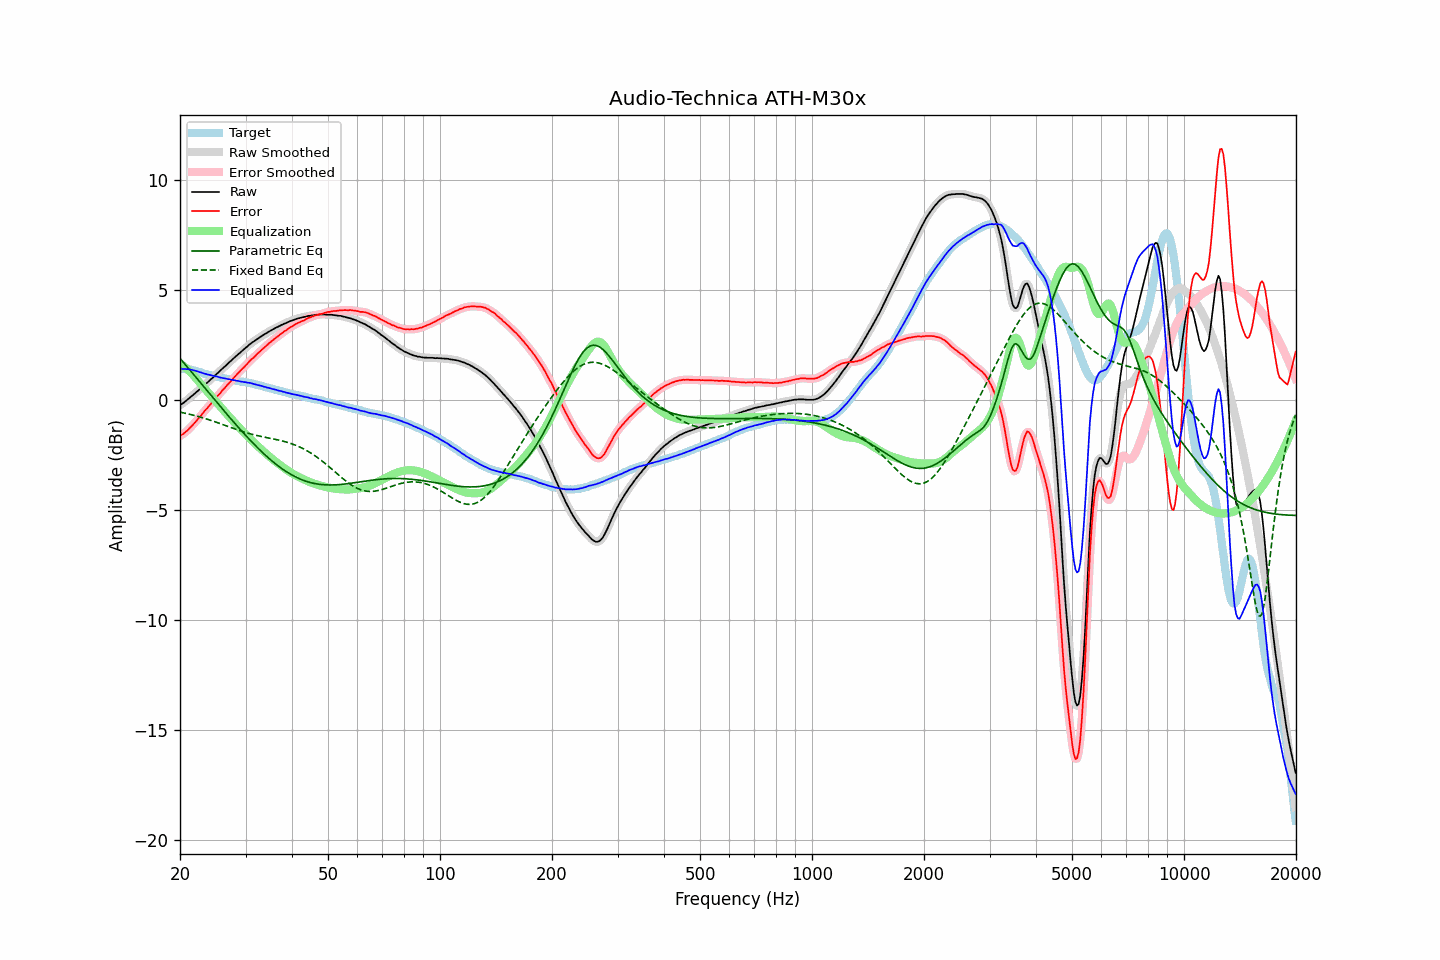

Source data for this figure (header and first rows):
frequency, raw, error, smoothed, error_smoothed, equalization, parametric_eq, fixed_band_eq, equalized_raw, equalized_smoothed, target
20.00, -0.25, -1.65, -0.25, -1.65, 1.65, 1.89, -0.56, 1.40, 1.41, 1.40
20.20, -0.19, -1.59, -0.20, -1.60, 1.60, 1.80, -0.58, 1.41, 1.40, 1.40
20.40, -0.15, -1.55, -0.14, -1.55, 1.55, 1.71, -0.59, 1.40, 1.40, 1.40
20.61, -0.09, -1.49, -0.09, -1.49, 1.49, 1.63, -0.61, 1.40, 1.40, 1.40
20.81, -0.03, -1.43, -0.03, -1.43, 1.43, 1.54, -0.62, 1.40, 1.39, 1.40
21.02, 0.03, -1.37, 0.03, -1.37, 1.36, 1.45, -0.64, 1.39, 1.39, 1.40
21.23, 0.09, -1.29, 0.09, -1.29, 1.29, 1.36, -0.66, 1.38, 1.38, 1.38
21.44, 0.15, -1.22, 0.15, -1.22, 1.22, 1.28, -0.68, 1.37, 1.37, 1.37
21.66, 0.21, -1.14, 0.21, -1.14, 1.14, 1.19, -0.69, 1.35, 1.35, 1.35
21.87, 0.27, -1.06, 0.27, -1.06, 1.06, 1.10, -0.71, 1.33, 1.33, 1.33
22.09, 0.34, -0.98, 0.34, -0.98, 0.98, 1.01, -0.73, 1.32, 1.31, 1.32
22.31, 0.40, -0.89, 0.40, -0.89, 0.89, 0.92, -0.75, 1.29, 1.29, 1.29
22.54, 0.46, -0.81, 0.46, -0.81, 0.80, 0.84, -0.77, 1.26, 1.27, 1.27
22.76, 0.53, -0.72, 0.53, -0.72, 0.72, 0.75, -0.79, 1.25, 1.24, 1.25
22.99, 0.59, -0.63, 0.59, -0.63, 0.63, 0.66, -0.82, 1.22, 1.22, 1.22
23.22, 0.65, -0.54, 0.65, -0.54, 0.54, 0.57, -0.84, 1.19, 1.20, 1.19
23.45, 0.72, -0.45, 0.72, -0.45, 0.46, 0.49, -0.86, 1.18, 1.17, 1.17
23.69, 0.78, -0.38, 0.78, -0.37, 0.37, 0.40, -0.88, 1.15, 1.16, 1.16
23.92, 0.85, -0.29, 0.85, -0.29, 0.29, 0.31, -0.91, 1.14, 1.14, 1.14
24.16, 0.92, -0.21, 0.92, -0.21, 0.20, 0.22, -0.93, 1.12, 1.12, 1.13
24.40, 0.98, -0.12, 0.98, -0.12, 0.12, 0.14, -0.95, 1.10, 1.10, 1.11
24.65, 1.05, -0.04, 1.05, -0.04, 0.03, 0.05, -0.98, 1.08, 1.08, 1.09
24.89, 1.12, 0.06, 1.12, 0.05, -0.05, -0.04, -1.00, 1.07, 1.07, 1.06
25.14, 1.19, 0.14, 1.19, 0.14, -0.14, -0.13, -1.03, 1.05, 1.05, 1.05
25.39, 1.26, 0.23, 1.26, 0.22, -0.22, -0.21, -1.06, 1.04, 1.04, 1.03
25.65, 1.32, 0.30, 1.32, 0.31, -0.31, -0.30, -1.08, 1.01, 1.02, 1.02
25.91, 1.39, 0.40, 1.39, 0.39, -0.39, -0.38, -1.11, 1.00, 1.00, 0.99
26.16, 1.46, 0.48, 1.46, 0.47, -0.47, -0.47, -1.14, 0.99, 0.98, 0.98
26.43, 1.52, 0.55, 1.52, 0.56, -0.55, -0.56, -1.16, 0.96, 0.97, 0.97
26.69, 1.59, 0.64, 1.59, 0.64, -0.64, -0.64, -1.19, 0.95, 0.95, 0.95
26.96, 1.66, 0.72, 1.66, 0.72, -0.72, -0.73, -1.22, 0.94, 0.94, 0.94
27.23, 1.73, 0.80, 1.73, 0.80, -0.80, -0.81, -1.24, 0.93, 0.93, 0.93
27.50, 1.79, 0.87, 1.79, 0.88, -0.88, -0.90, -1.27, 0.91, 0.91, 0.92
27.77, 1.86, 0.96, 1.86, 0.96, -0.96, -0.98, -1.30, 0.90, 0.90, 0.90
28.05, 1.93, 1.04, 1.93, 1.04, -1.04, -1.06, -1.32, 0.89, 0.89, 0.89
28.33, 1.99, 1.12, 1.99, 1.12, -1.12, -1.15, -1.35, 0.87, 0.87, 0.87
28.62, 2.06, 1.20, 2.06, 1.20, -1.20, -1.23, -1.37, 0.86, 0.86, 0.86
28.90, 2.12, 1.28, 2.12, 1.28, -1.28, -1.31, -1.40, 0.84, 0.84, 0.84
29.19, 2.18, 1.36, 2.18, 1.35, -1.35, -1.39, -1.42, 0.83, 0.83, 0.82
29.48, 2.25, 1.43, 2.25, 1.43, -1.43, -1.47, -1.45, 0.82, 0.82, 0.82
29.78, 2.31, 1.50, 2.31, 1.50, -1.51, -1.55, -1.47, 0.80, 0.81, 0.81
30.08, 2.38, 1.58, 2.37, 1.57, -1.58, -1.63, -1.49, 0.80, 0.79, 0.80
30.38, 2.43, 1.65, 2.44, 1.65, -1.65, -1.71, -1.51, 0.78, 0.78, 0.78
30.68, 2.50, 1.73, 2.50, 1.73, -1.73, -1.79, -1.53, 0.77, 0.77, 0.77
30.99, 2.56, 1.81, 2.56, 1.80, -1.80, -1.86, -1.55, 0.76, 0.76, 0.75
31.30, 2.61, 1.87, 2.61, 1.87, -1.87, -1.94, -1.57, 0.74, 0.74, 0.74
31.61, 2.66, 1.93, 2.66, 1.94, -1.94, -2.01, -1.59, 0.72, 0.72, 0.73
31.93, 2.71, 2.01, 2.71, 2.01, -2.01, -2.09, -1.61, 0.70, 0.70, 0.70
32.24, 2.76, 2.09, 2.76, 2.08, -2.08, -2.16, -1.63, 0.68, 0.68, 0.67
32.57, 2.81, 2.15, 2.81, 2.15, -2.15, -2.23, -1.64, 0.66, 0.66, 0.66
32.89, 2.86, 2.21, 2.86, 2.22, -2.22, -2.30, -1.66, 0.64, 0.64, 0.65
33.22, 2.91, 2.29, 2.91, 2.28, -2.28, -2.37, -1.67, 0.63, 0.62, 0.62
33.55, 2.95, 2.34, 2.95, 2.35, -2.35, -2.44, -1.69, 0.60, 0.60, 0.61
33.89, 3.00, 2.41, 3.00, 2.41, -2.42, -2.51, -1.70, 0.58, 0.58, 0.58
34.23, 3.04, 2.48, 3.04, 2.48, -2.48, -2.58, -1.72, 0.56, 0.56, 0.56
34.57, 3.09, 2.55, 3.09, 2.55, -2.54, -2.64, -1.73, 0.55, 0.54, 0.54
34.92, 3.13, 2.61, 3.13, 2.61, -2.60, -2.71, -1.75, 0.52, 0.52, 0.52
35.27, 3.17, 2.66, 3.17, 2.67, -2.67, -2.77, -1.76, 0.50, 0.51, 0.51
35.62, 3.21, 2.72, 3.21, 2.73, -2.73, -2.83, -1.78, 0.48, 0.49, 0.49
35.97, 3.25, 2.79, 3.25, 2.78, -2.78, -2.89, -1.79, 0.47, 0.47, 0.46
... 635 more rows
